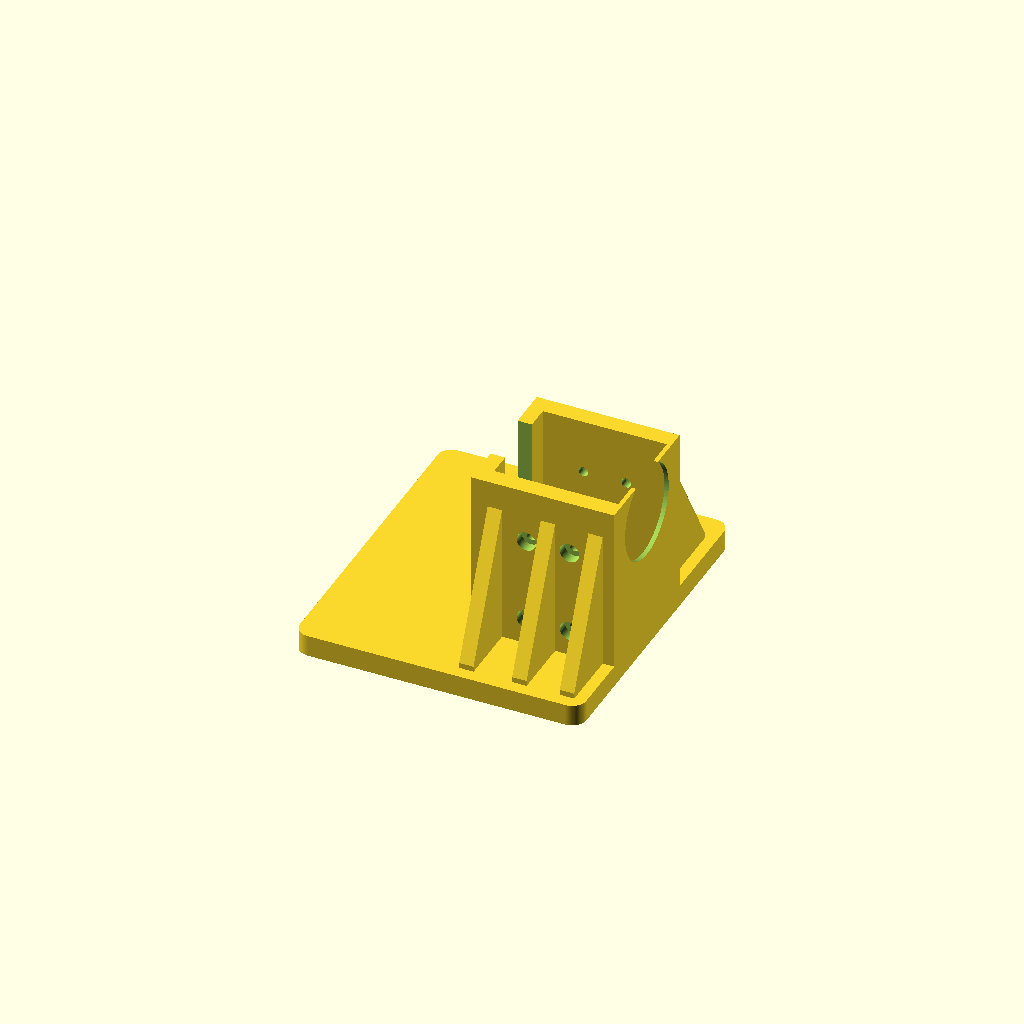
Cell 1: rendered with the file's own defaults.
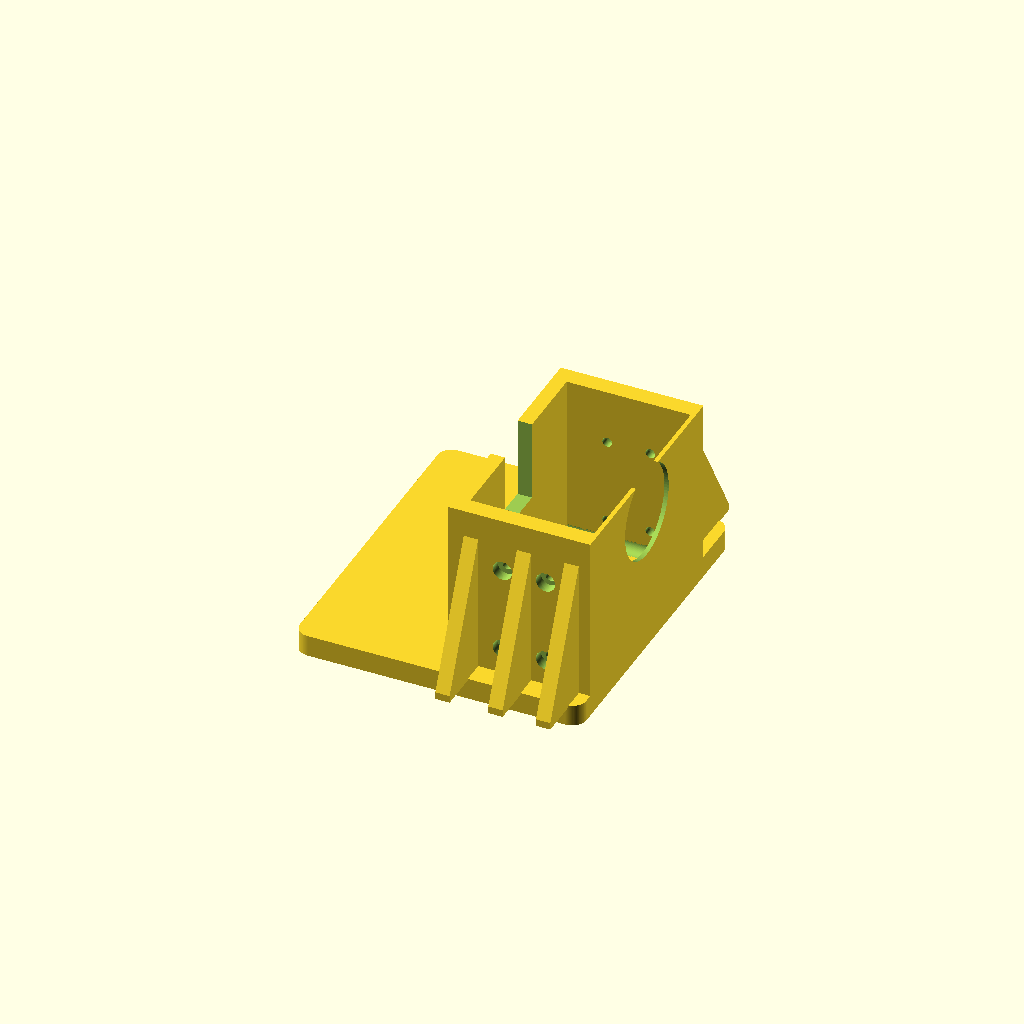
Cell 2 — SERVO_Y set to 57, the other parameters unchanged.
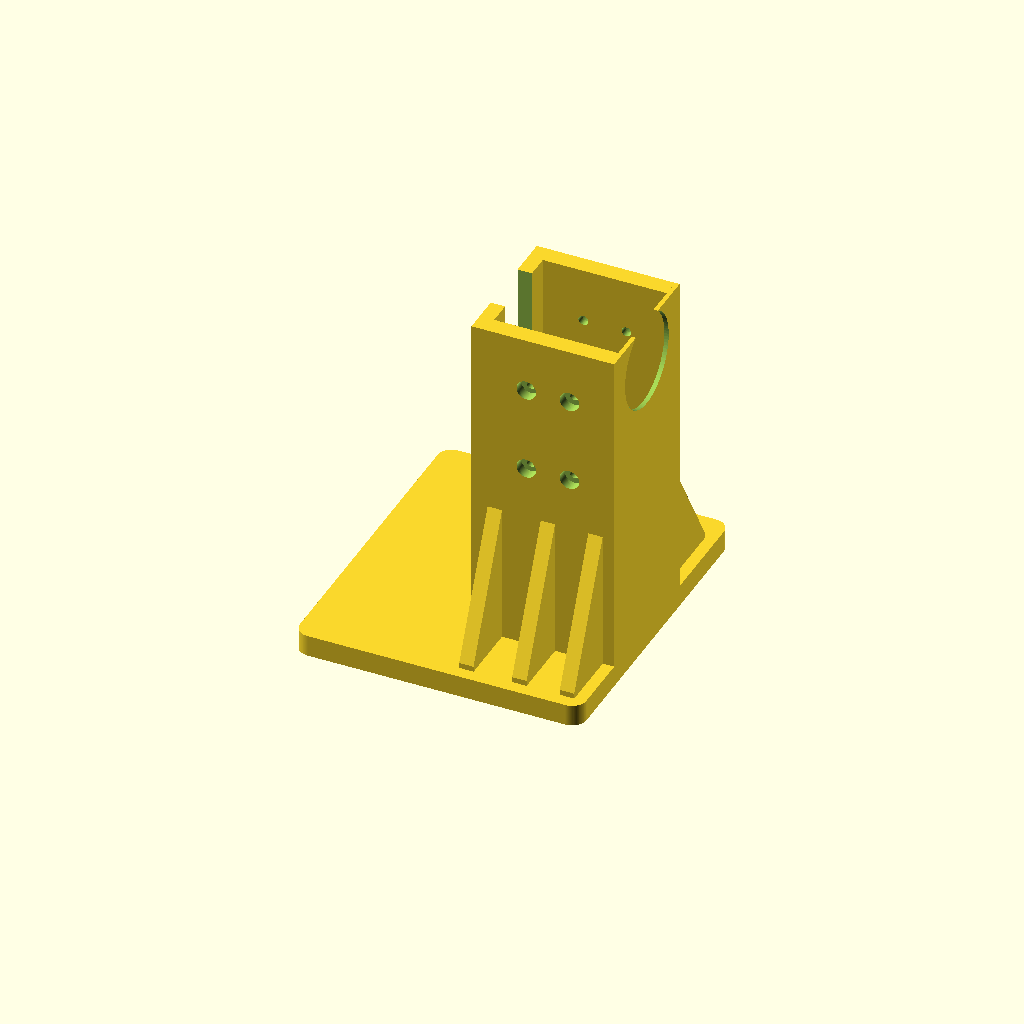
Cell 3: the same model with SERVO_Z = 93.
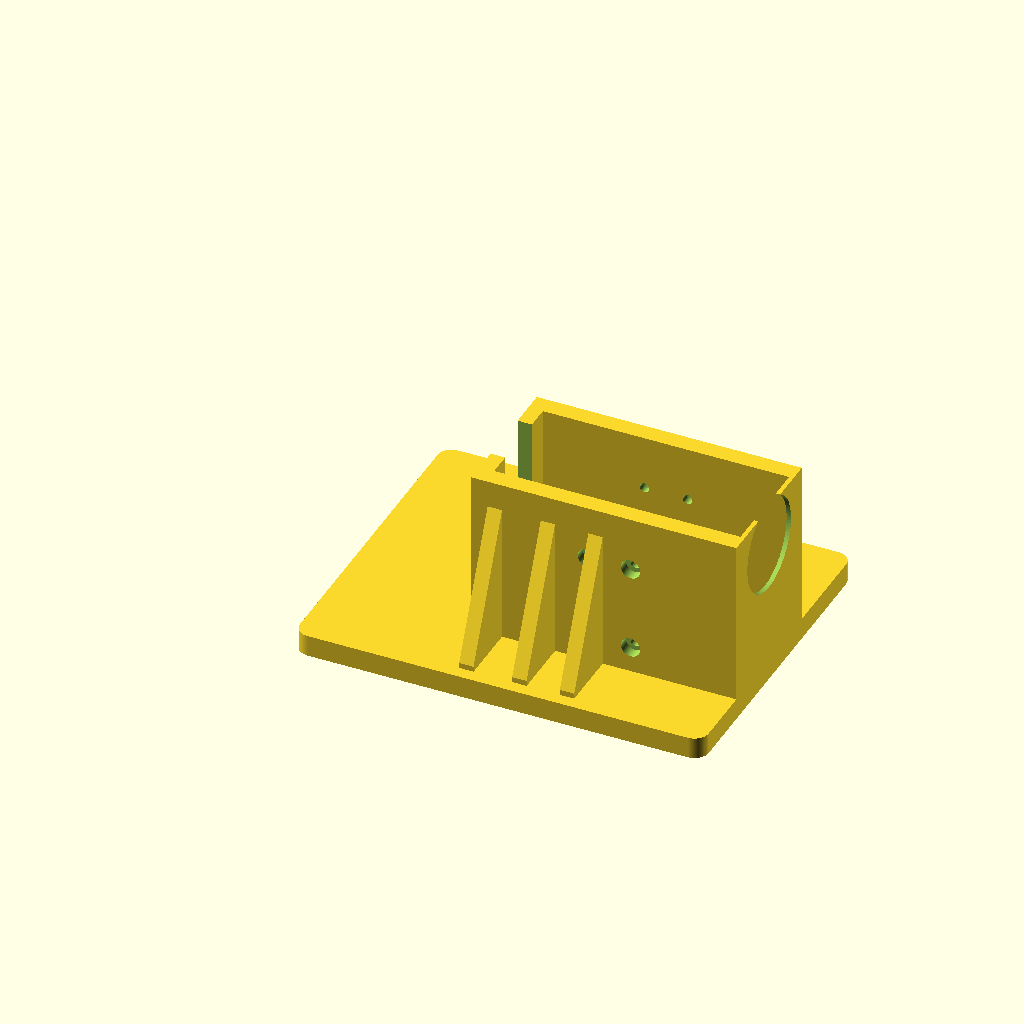
Cell 4 — SERVO_X set to 68, the other parameters unchanged.
One fixed orthographic camera (rotation 55°, 0°, 25°; colour scheme Cornfield) for every cell.
OpenSCAD source file robotlab_A/robotlab_A_python/quad_scad/xl430_base.scad:
// Parametric desk-clamp motor mount (the base) for a Dynamixel XL430-W250 bench arm.
// All dimensions are in millimetres. Servo dimensions come from the ROBOTIS XL-430 drawing (dated 24-Mar-18).
//
// Coordinates of the mount: X along the servo shaft (horn toward +X), Y sideways (arm rests toward +Y), Z up.
// The servo sits upright, horn end on top.
//
// How to use:
//   Open this file in OpenSCAD and press F5 to preview, F6 to render, then Export as STL:
//       openscad -o xl430_desk_mount.stl xl430_base.scad
//   The arm is in xl430_arm.scad and the fit-check pieces are in xl430_test_pieces.scad.

$fn = 96;   // smoothness of round features. Lower (for example 48) previews faster.

// ---------------- servo facts from the ROBOTIS XL-430 drawing ----------------
SERVO_Y = 28.5;        // width (across the horn face)
SERVO_Z = 46.5;        // height (long direction of the horn face)
SERVO_X = 34.0;        // depth along the shaft, between the two end faces
AXIS_FROM_TOP = 11.25; // shaft axis is this far below the top (horn) end of the body
SIDE_HOLE_DX = 12.0;   // side faces: 2 columns of holes 12 mm apart, centred on the depth
SIDE_HOLE_ROWS = [4.0, 28.0]; // rows are this far below the shaft axis

// ---------------- print and fit settings ----------------
FIT = 0.25;            // clearance per side around the servo body. Raise to 0.3 if your printer runs tight.

// ---------------- the mount ----------------
FLOOR = 6.0;
WALL = 5.0;
BACK_T = 4.0;          // back wall thickness
FRONT_T = 1.2;         // front ring thickness
HORN_HOLE_D = 26.0;    // opening in the front ring around the horn
NOTCH_HW = 8.0;        // cable notch in the back wall: half width
NOTCH_Z = 24.0;        // ... and the height above the floor where it starts
ROOT_R = 2.5;          // inside root fillet radius
PLATE_X0 = -44.0;
PLATE_Y0 = -40.0;
PLATE_Y1 = 50.0;
GUS_T = 4.0;           // gusset thickness
GUS_RISE = 40.0;       // gusset height
GUS_RUN_POS = 22.0;    // how far the gussets stick out of the wall on the +Y side
GUS_RUN_NEG = 17.0;    // ... and on the -Y side
GUS_X = [0.5, 15.25, 28.5]; // x start of the three gussets on each wall; clear of the screw pockets
SCREW_HOLE_D = 2.7;    // M2.5 screws into the servo's side holes
SCREW_CB_D = 5.4;
SCREW_CB_H = 3.0;

// ---------------------------------------------------------------------------
// helpers

// a cylinder that starts at point p and points along the Y axis in direction s (+1 or -1)
module cyl_y(p, s, d, h) {
    translate(p) rotate([-90 * s, 0, 0]) cylinder(d = d, h = h);
}
// a cylinder that starts at point p and points along +X
module cyl_x(p, d, h) {
    translate(p) rotate([0, 90, 0]) cylinder(d = d, h = h);
}

// ---------------------------------------------------------------------------
module mount() {
    Wp = SERVO_Y + 2 * FIT;                 // pocket width (Y)
    Dp = SERVO_X + 2 * FIT;                 // pocket length (X)
    top = FLOOR + SERVO_Z;
    z_axis = FLOOR + SERVO_Z - AXIS_FROM_TOP;
    x_back = -BACK_T;
    x_front = Dp + FRONT_T;
    xc = FIT + SERVO_X / 2;

    difference() {
        union() {
            // base plate with rounded corners
            hull() for (x = [PLATE_X0 + 4, x_front - 4], y = [PLATE_Y0 + 4, PLATE_Y1 - 4])
                translate([x, y, 0]) cylinder(r = 4, h = FLOOR);

            // side walls
            for (sgn = [1, -1])
                translate([x_back, sgn > 0 ? Wp / 2 : -Wp / 2 - WALL, FLOOR])
                    cube([x_front - x_back, WALL, top - FLOOR]);

            // full-height back wall, with a cable notch at the top, ties the two walls together
            difference() {
                translate([-BACK_T, -Wp / 2 - WALL, FLOOR]) cube([BACK_T, Wp + 2 * WALL, top - FLOOR]);
                translate([-BACK_T - 1, -NOTCH_HW, FLOOR + NOTCH_Z]) cube([BACK_T + 2, 2 * NOTCH_HW, top - FLOOR]);
            }

            // front ring ties the walls at the horn end and leaves a C-shaped opening around the horn
            difference() {
                translate([Dp, -Wp / 2 - WALL, FLOOR]) cube([FRONT_T, Wp + 2 * WALL, top - FLOOR]);
                cyl_x([Dp - 1, 0, z_axis], HORN_HOLE_D, FRONT_T + 2);
            }

            // inside root fillets (the servo corner is R3.25 so it clears)
            for (sgn = [1, -1]) {
                yw = sgn * Wp / 2;
                ycen = yw - sgn * ROOT_R;
                difference() {
                    translate([0, sgn > 0 ? yw - ROOT_R : yw, FLOOR]) cube([Dp, ROOT_R, ROOT_R]);
                    cyl_x([-1, ycen, FLOOR + ROOT_R], 2 * ROOT_R, Dp + 2);
                }
            }

            // gussets: three per wall, between the screw pockets
            for (g = [[1, GUS_RUN_POS], [-1, GUS_RUN_NEG]]) {
                sgn = g[0];
                run = g[1];
                yo = sgn * (Wp / 2 + WALL - 0.5);
                pts = [[yo, FLOOR - 0.5], [yo + sgn * (run + 0.5), FLOOR - 0.5],
                       [yo + sgn * (run + 0.5), FLOOR + 1.5], [yo, FLOOR + GUS_RISE]];
                for (gx = GUS_X)
                    translate([gx, 0, 0]) rotate([90, 0, 90]) linear_extrude(height = GUS_T) polygon(pts);
            }
        }

        // screw holes through both walls into the servo's side holes (M2.5 x 6)
        for (dx = [-SIDE_HOLE_DX / 2, SIDE_HOLE_DX / 2], row = SIDE_HOLE_ROWS, sgn = [1, -1]) {
            zz = z_axis - row;
            ys = sgn * Wp / 2;
            cyl_y([xc + dx, ys - sgn * 1, zz], sgn, SCREW_HOLE_D, WALL + 2);
            cyl_y([xc + dx, ys + sgn * (WALL - SCREW_CB_H), zz], sgn, SCREW_CB_D, SCREW_CB_H + 1);
        }
    }
}

// ---------------------------------------------------------------------------
// draw the mount unless another file has included this one as a library
if (is_undef(XL430_LIBRARY)) mount();
Parameter table extracted from the source (name, type, default, range or options):
SERVO_Y: number, default 28.5
SERVO_Z: number, default 46.5
SERVO_X: number, default 34
AXIS_FROM_TOP: number, default 11.25
SIDE_HOLE_DX: number, default 12
SIDE_HOLE_ROWS: vector, default [4, 28]
FIT: number, default 0.25
FLOOR: number, default 6
WALL: number, default 5
BACK_T: number, default 4
FRONT_T: number, default 1.2
HORN_HOLE_D: number, default 26
NOTCH_HW: number, default 8
NOTCH_Z: number, default 24
ROOT_R: number, default 2.5
PLATE_X0: number, default -44
PLATE_Y0: number, default -40
PLATE_Y1: number, default 50
GUS_T: number, default 4
GUS_RISE: number, default 40
GUS_RUN_POS: number, default 22
GUS_RUN_NEG: number, default 17
GUS_X: vector, default [0.5, 15.25, 28.5]
SCREW_HOLE_D: number, default 2.7
SCREW_CB_D: number, default 5.4
SCREW_CB_H: number, default 3
